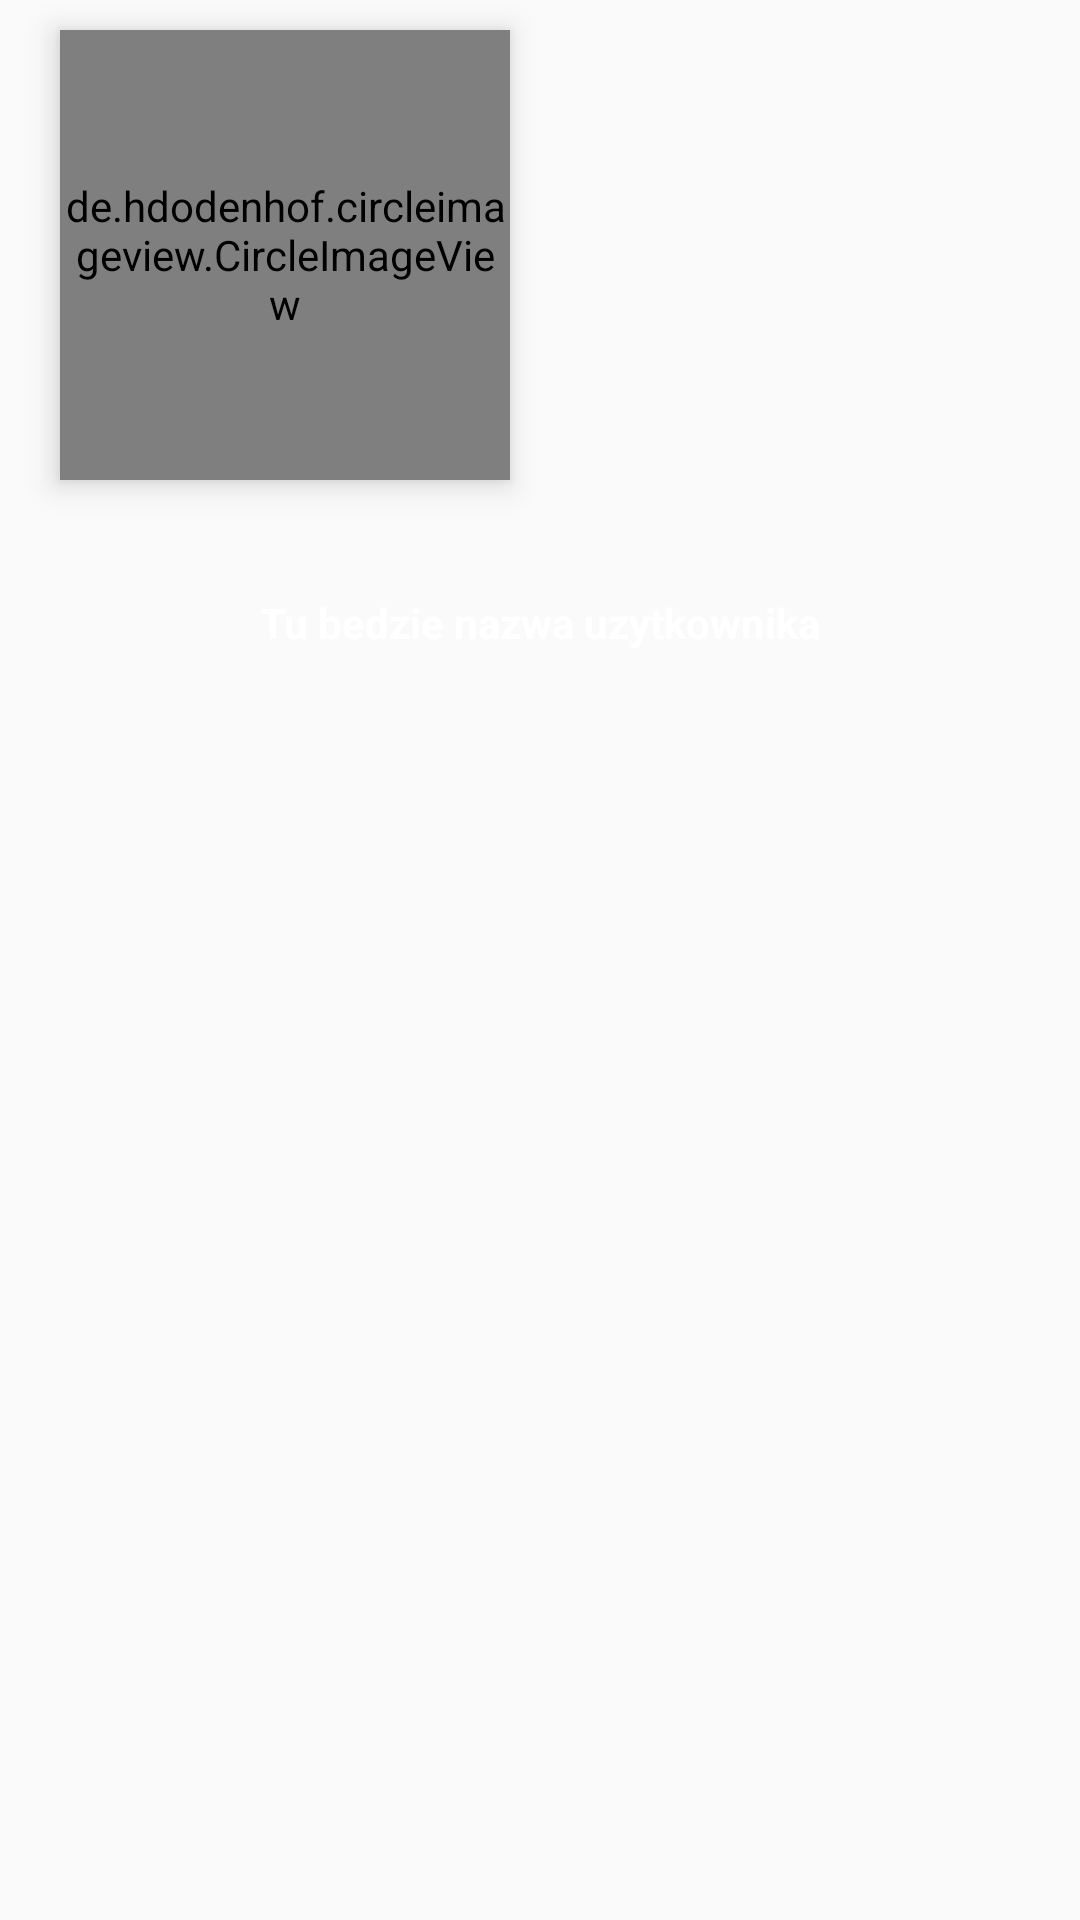

Reconstruct the res/layout file that produces this screen, plus the resources it refers to.
<!-- AndroidManifest.xml: application theme AppTheme -->
<!-- res/layout/header.xml -->
<?xml version="1.0" encoding="utf-8"?>
<LinearLayout xmlns:android="http://schemas.android.com/apk/res/android"
    xmlns:app="http://schemas.android.com/apk/res-auto"
    android:layout_width="match_parent"
    android:layout_height="230dp"
    android:background="@color/common_google_signin_btn_text_light_focused"
    android:orientation="vertical">

        <de.hdodenhof.circleimageview.CircleImageView
            android:id="@+id/profilePic"
            android:layout_width="150dp"
            android:layout_height="150dp"
            android:layout_marginLeft="20dp"
            android:layout_marginTop="10dp"
            android:elevation="6dp"
            android:src="@drawable/grumpy_cat"
            app:civ_border_color="#C8832B"
            app:civ_border_width="6dp" />

    <com.google.android.material.textview.MaterialTextView
        android:id="@+id/profilePicName"
        android:layout_width="match_parent"
        android:layout_height="wrap_content"
        android:layout_below="@+id/profilePic"
        android:layout_alignParentStart="true"
        android:layout_marginStart="0dp"
        android:layout_marginTop="38dp"
        android:gravity="center"
        android:text="Tu bedzie nazwa uzytkownika"
        android:textColor="#fff"
        android:textSize="14sp"
        android:textStyle="bold" />
</LinearLayout>
<!-- resources referenced by this layout -->
<resources>
  <!-- drawable grumpy_cat: jpg bitmap (drawable-v24, 54641 bytes) -->
  <style name="AppTheme" parent="Theme.AppCompat.Light.NoActionBar">
          
          <item name="colorPrimary">@color/colorPrimary</item>
          <item name="colorPrimaryDark">@color/colorPrimaryDark</item>
          <item name="colorAccent">@color/colorAccent</item>
      </style>
  <color name="colorPrimary">#E6EFF3</color>
  <color name="colorPrimaryDark">#1E56E5</color>
  <color name="colorAccent">#000000</color>
</resources>
